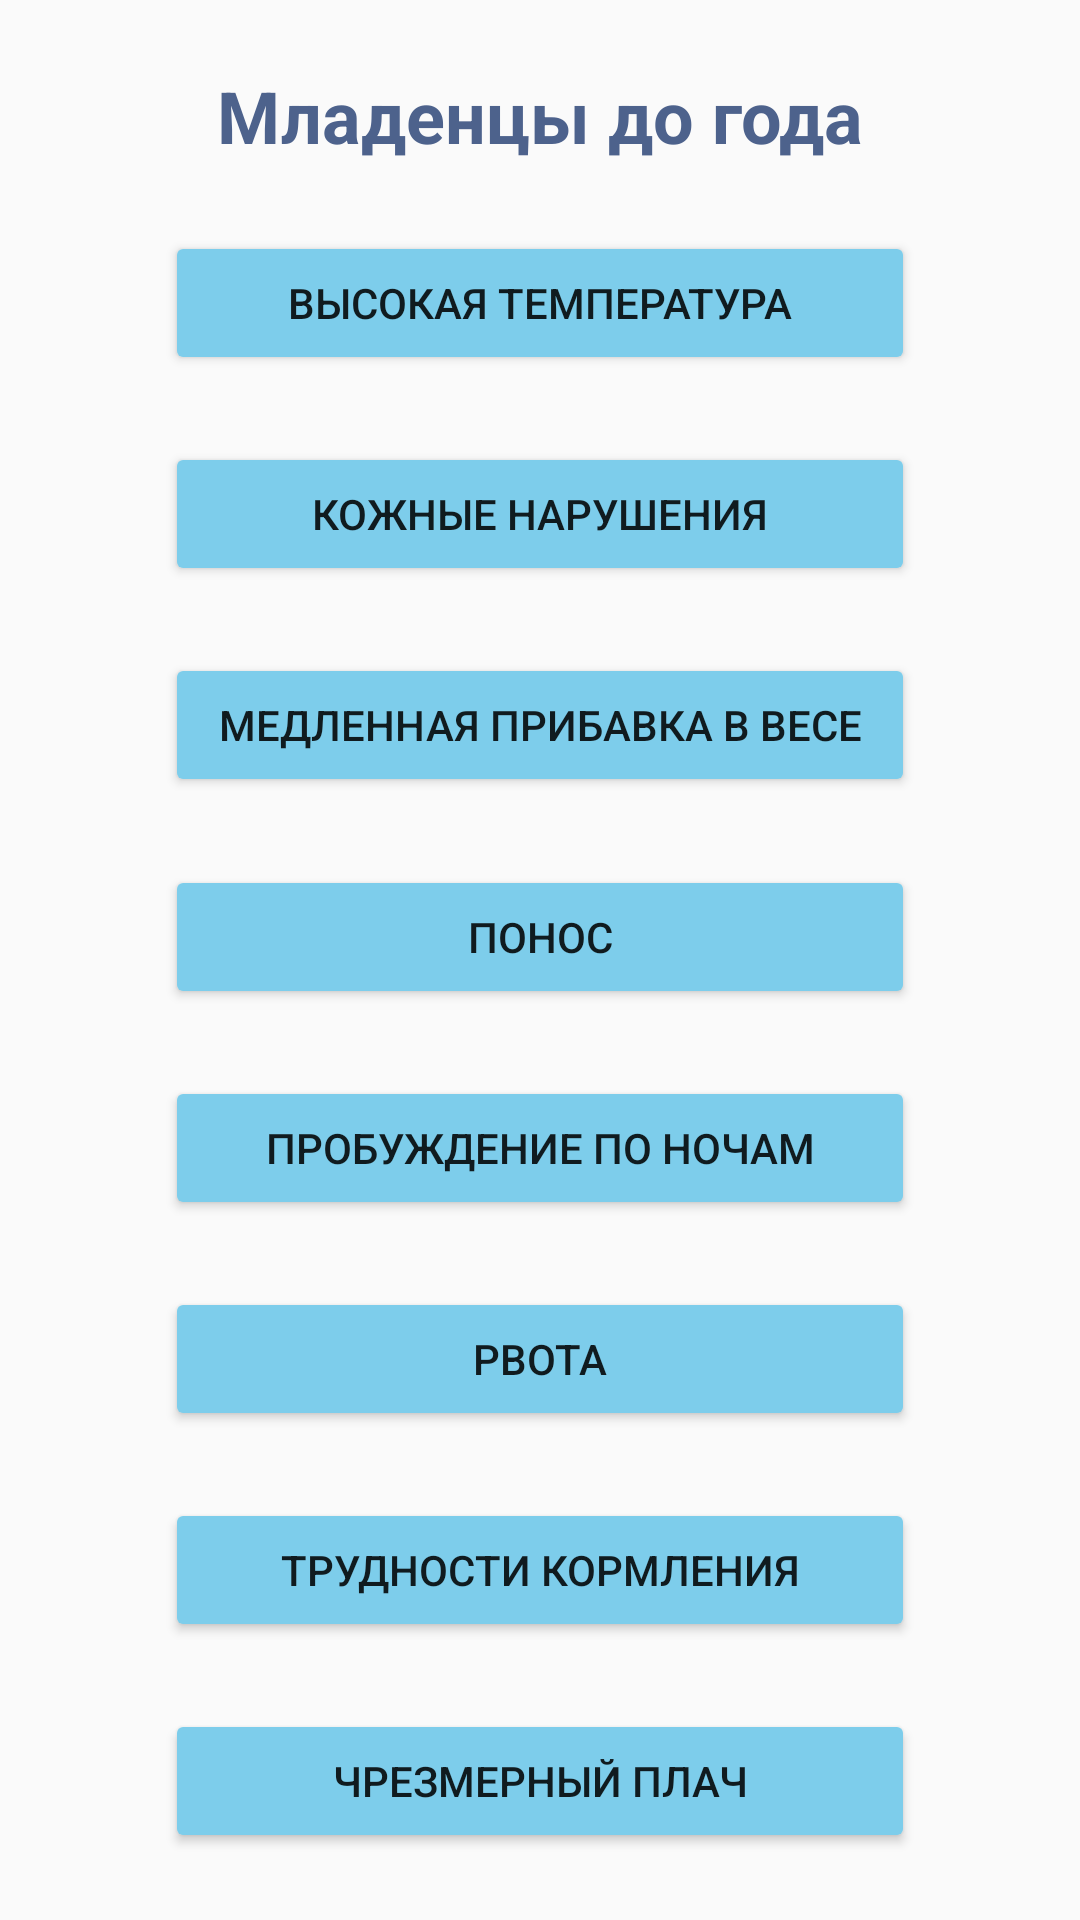

Layout XML and referenced resources for this Android screen:
<!-- AndroidManifest.xml: application theme Theme.Paramedic -->
<!-- res/layout/activity_baby_menu.xml -->
<?xml version="1.0" encoding="utf-8"?>
<android.support.constraint.ConstraintLayout
        xmlns:android="http://schemas.android.com/apk/res/android"
        xmlns:tools="http://schemas.android.com/tools"
        xmlns:app="http://schemas.android.com/apk/res-auto"
        android:layout_width="match_parent"
        android:layout_height="match_parent"
        tools:context=".BabyMenu"
        android:layout_margin="20dp">

    <TextView
            android:text="Младенцы до года"
            android:layout_width="wrap_content"
            android:layout_height="wrap_content"
            android:id="@+id/headerTeenagers"
            app:layout_constraintEnd_toEndOf="parent"
            app:layout_constraintStart_toStartOf="parent"
            app:layout_constraintTop_toTopOf="parent"
            android:textSize="24sp"
            app:layout_constraintBottom_toTopOf="@+id/buttonLater2"
            android:textColor="@color/blue"
            android:textStyle="bold"/>

    <Button
            android:text="Высокая температура"
            android:layout_width="250dp"
            android:layout_height="48dp"
            android:id="@+id/buttonLater2"
            app:layout_constraintTop_toBottomOf="@+id/headerTeenagers"
            app:layout_constraintEnd_toEndOf="parent"
            app:layout_constraintStart_toStartOf="parent"
            app:layout_constraintBottom_toTopOf="@+id/buttonBabySkin"
            android:backgroundTint="@color/sky"/>

    <Button
            android:text="Кожные нарушения"
            android:layout_width="250dp"
            android:layout_height="48dp"
            android:id="@+id/buttonBabySkin"
            app:layout_constraintEnd_toEndOf="parent"
            app:layout_constraintStart_toStartOf="parent"
            app:layout_constraintBottom_toTopOf="@+id/buttonBabyWeight"
            app:layout_constraintTop_toBottomOf="@+id/buttonLater2"
            android:backgroundTint="@color/sky"/>

    <Button
            android:text="Медленная прибавка в весе"
            android:layout_width="250dp"
            android:layout_height="48dp"
            android:id="@+id/buttonBabyWeight"
            app:layout_constraintEnd_toEndOf="parent"
            app:layout_constraintStart_toStartOf="parent"
            app:layout_constraintBottom_toTopOf="@+id/buttonBabyToilet"
            app:layout_constraintTop_toBottomOf="@+id/buttonBabySkin"
            android:backgroundTint="@color/sky"/>

    <Button
            android:text="Понос"
            android:layout_width="250dp"
            android:layout_height="48dp"
            android:id="@+id/buttonBabyToilet"
            app:layout_constraintEnd_toEndOf="parent"
            app:layout_constraintStart_toStartOf="parent"
            app:layout_constraintBottom_toTopOf="@+id/buttonBabySlip"
            app:layout_constraintTop_toBottomOf="@+id/buttonBabyWeight"
            android:backgroundTint="@color/sky"/>

    <Button
            android:text="Пробуждение по ночам"
            android:layout_width="250dp"
            android:layout_height="48dp"
            android:id="@+id/buttonBabySlip"
            app:layout_constraintEnd_toEndOf="parent"
            app:layout_constraintStart_toStartOf="parent"
            app:layout_constraintBottom_toTopOf="@+id/buttonBabyVomiyus"
            app:layout_constraintTop_toBottomOf="@+id/buttonBabyToilet"
            android:backgroundTint="@color/sky"/>

    <Button
            android:text="Рвота"
            android:layout_width="250dp"
            android:layout_height="48dp"
            android:id="@+id/buttonBabyVomiyus"
            app:layout_constraintEnd_toEndOf="parent"
            app:layout_constraintStart_toStartOf="parent"
            app:layout_constraintBottom_toTopOf="@+id/buttonBabyEating"
            app:layout_constraintTop_toBottomOf="@+id/buttonBabySlip"
            android:backgroundTint="@color/sky"/>

    <Button
            android:text="Трудности кормления"
            android:layout_width="250dp"
            android:layout_height="48dp"
            android:id="@+id/buttonBabyEating"
            app:layout_constraintBottom_toTopOf="@+id/buttonBabyCrying"
            app:layout_constraintStart_toStartOf="parent"
            app:layout_constraintEnd_toEndOf="parent"
            app:layout_constraintTop_toBottomOf="@+id/buttonBabyVomiyus"
            android:backgroundTint="@color/sky"/>

    <Button
            android:text="Чрезмерный плач"
            android:layout_width="250dp"
            android:layout_height="48dp"
            android:id="@+id/buttonBabyCrying"
            app:layout_constraintBottom_toBottomOf="parent"
            app:layout_constraintEnd_toEndOf="parent"
            app:layout_constraintStart_toStartOf="parent"
            app:layout_constraintTop_toBottomOf="@+id/buttonBabyEating"
            android:backgroundTint="@color/sky"/>
</android.support.constraint.ConstraintLayout>
<!-- resources referenced by this layout -->
<resources>
  <color name="blue">#4D628C</color>
  <color name="sky">#7DCDEB</color>
  <style name="Theme.Paramedic" parent="Theme.AppCompat.Light.DarkActionBar">
          
          <item name="colorPrimary">@color/blue</item>
          <item name="colorPrimaryDark">@color/green</item>
          <item name="colorAccent">@color/olive</item>
          
      </style>
  <color name="green">#078C03</color>
  <color name="olive">#8C8303</color>
</resources>
